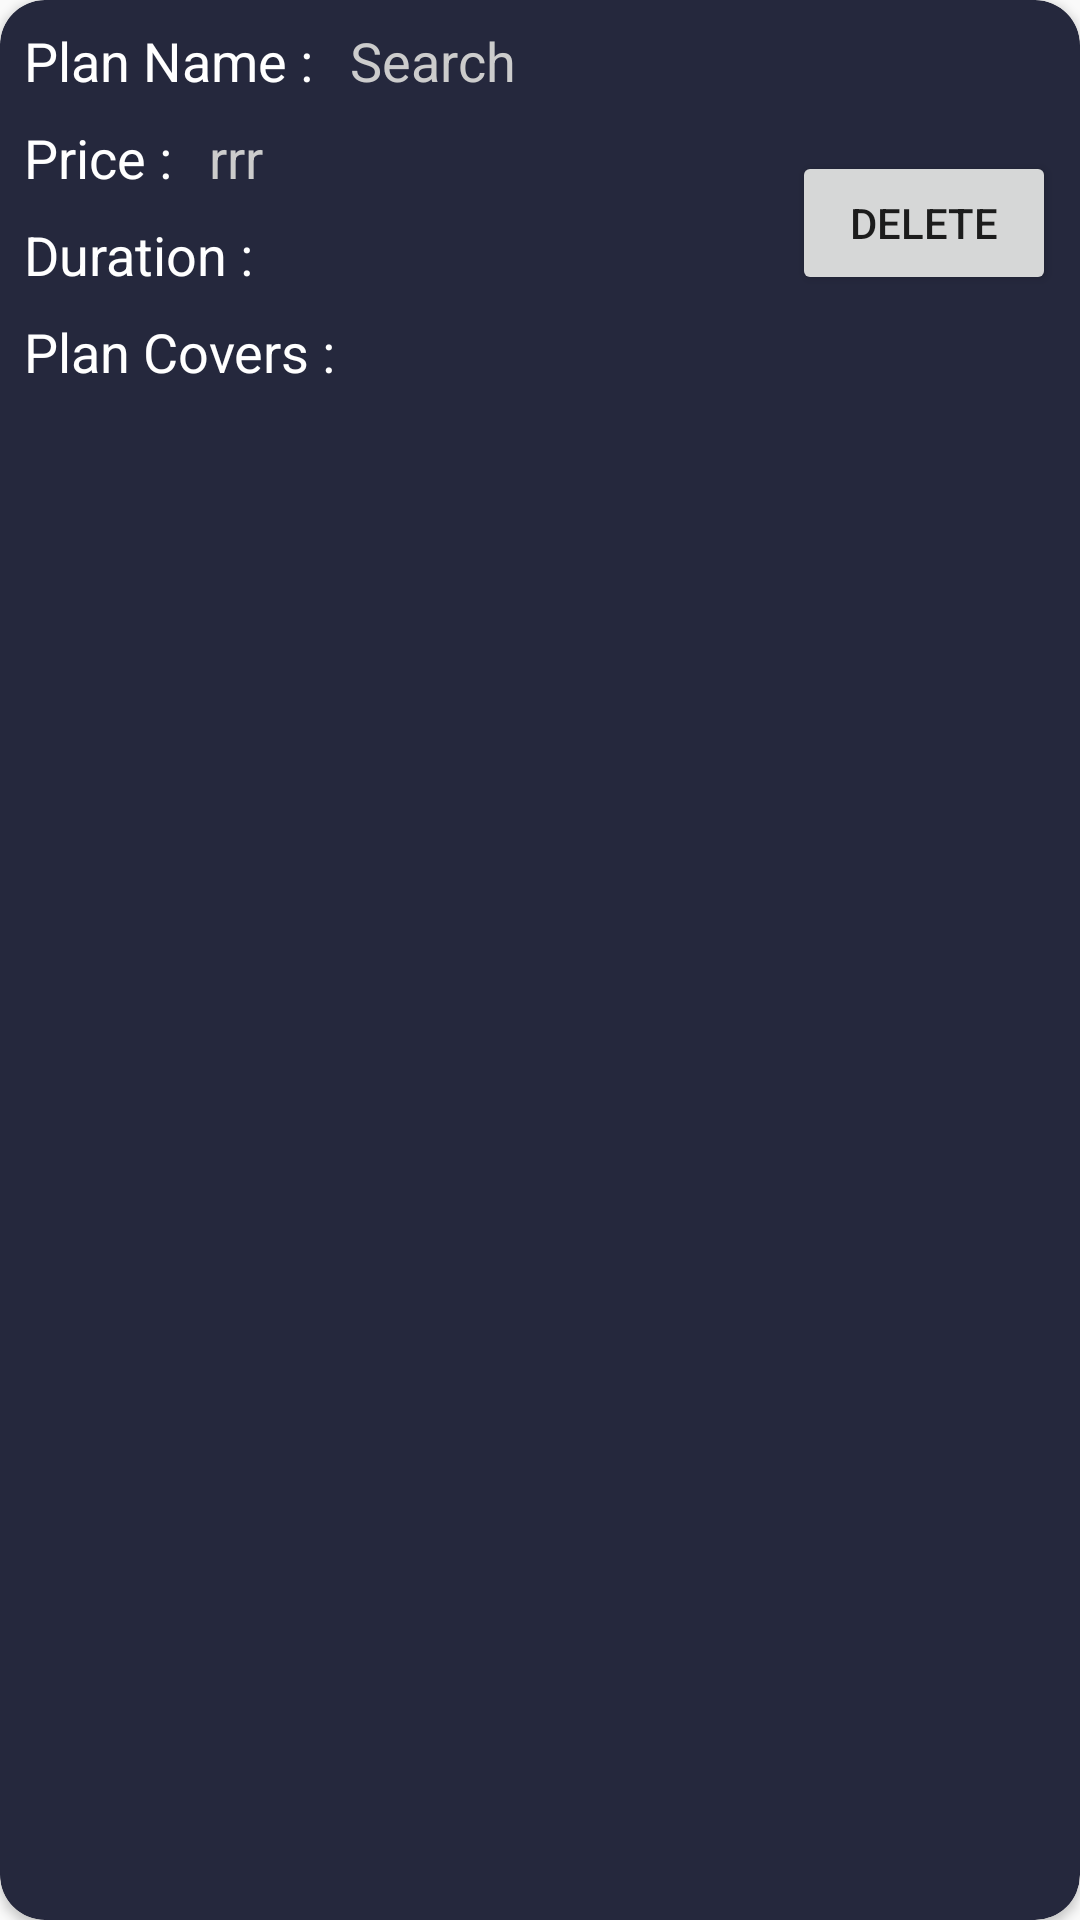

Android layout source for this screen:
<!-- AndroidManifest.xml: application theme TravelBuddy -->
<!-- res/layout/layout_plan_details.xml -->
<?xml version="1.0" encoding="utf-8"?>
<android.support.v7.widget.CardView
    xmlns:android="http://schemas.android.com/apk/res/android"
    xmlns:tools="http://schemas.android.com/tools"
    android:layout_width="match_parent"
    android:layout_height="wrap_content"
    xmlns:app="http://schemas.android.com/apk/res-auto"
    android:background="@color/primaryDark"
    app:cardBackgroundColor="@color/primaryDark"
    app:cardCornerRadius="15dp"
    android:layout_margin="10dp"
    android:paddingBottom="5dp">
    <android.support.constraint.ConstraintLayout xmlns:android="http://schemas.android.com/apk/res/android"
        xmlns:app="http://schemas.android.com/apk/res-auto"
        xmlns:tools="http://schemas.android.com/tools"
        android:layout_width="match_parent"
        android:layout_height="wrap_content">

        <TextView
            android:id="@+id/plan_name12"
            android:layout_width="wrap_content"
            android:layout_height="wrap_content"
            android:layout_marginStart="8dp"
            android:layout_marginTop="8dp"
            android:text="@android:string/search_go"
            android:textAppearance="@style/TextAppearance.AppCompat.Medium"
            android:textColor="@color/transparentWhite"
            app:layout_constraintStart_toEndOf="@+id/textView3"
            app:layout_constraintTop_toTopOf="parent" />

        <TextView
            android:id="@+id/plan_places12"
            android:layout_width="wrap_content"
            android:layout_height="wrap_content"
            android:layout_marginStart="8dp"
            android:layout_marginEnd="8dp"
            android:ellipsize="end"
            android:maxLines="2"
            android:textAppearance="@style/TextAppearance.AppCompat"
            android:textColor="@color/transparentWhite"
            app:layout_constraintEnd_toEndOf="parent"
            app:layout_constraintStart_toStartOf="parent"
            app:layout_constraintTop_toBottomOf="@+id/textView6" />

        <TextView
            android:id="@+id/plan_description12"
            android:layout_width="wrap_content"
            android:layout_height="wrap_content"
            android:layout_marginStart="8dp"
            android:layout_marginTop="8dp"
            android:textAppearance="@style/TextAppearance.AppCompat.Medium"
            android:textColor="@color/transparentWhite"
            app:layout_constraintStart_toEndOf="@+id/textView4"
            app:layout_constraintTop_toBottomOf="@+id/plan_prices12" />

        <TextView
            android:id="@+id/plan_prices12"
            android:layout_width="wrap_content"
            android:layout_height="wrap_content"
            android:layout_marginStart="8dp"
            android:layout_marginTop="8dp"
            android:text="rrr"
            android:textAppearance="@style/TextAppearance.AppCompat.Medium"
            android:textColor="@color/transparentWhite"
            app:layout_constraintStart_toEndOf="@+id/textView7"
            app:layout_constraintTop_toBottomOf="@+id/textView3" />

        <TextView
            android:id="@+id/textView3"
            android:layout_width="wrap_content"
            android:layout_height="wrap_content"
            android:layout_marginStart="8dp"
            android:layout_marginTop="8dp"
            android:text="Plan Name : "
            android:textAppearance="@style/TextAppearance.AppCompat.Medium"
            android:textColor="@color/white"
            app:layout_constraintStart_toStartOf="parent"
            app:layout_constraintTop_toTopOf="parent" />

        <TextView
            android:id="@+id/textView4"
            android:layout_width="wrap_content"
            android:layout_height="wrap_content"
            android:layout_marginStart="8dp"
            android:layout_marginTop="8dp"
            android:text="Duration : "
            android:textAppearance="@style/TextAppearance.AppCompat.Medium"
            android:textColor="@color/white"
            app:layout_constraintStart_toStartOf="parent"
            app:layout_constraintTop_toBottomOf="@+id/textView7" />

        <TextView
            android:id="@+id/textView6"
            android:layout_width="wrap_content"
            android:layout_height="wrap_content"
            android:layout_marginStart="8dp"
            android:layout_marginTop="8dp"
            android:text="Plan Covers : "
            android:textAppearance="@style/TextAppearance.AppCompat.Medium"
            android:textColor="@color/white"
            app:layout_constraintStart_toStartOf="parent"
            app:layout_constraintTop_toBottomOf="@+id/textView4" />

        <TextView
            android:id="@+id/textView7"
            android:layout_width="wrap_content"
            android:layout_height="wrap_content"
            android:layout_marginStart="8dp"
            android:layout_marginTop="8dp"
            android:text="Price : "
            android:textAppearance="@style/TextAppearance.AppCompat.Medium"
            android:textColor="@color/white"
            app:layout_constraintStart_toStartOf="parent"
            app:layout_constraintTop_toBottomOf="@+id/textView3" />

        <Button
            android:id="@+id/delete"
            android:layout_width="wrap_content"
            android:layout_height="wrap_content"
            android:layout_marginTop="8dp"
            android:layout_marginEnd="8dp"
            android:layout_marginBottom="8dp"
            android:text="Delete"
            app:layout_constraintBottom_toBottomOf="parent"
            app:layout_constraintEnd_toEndOf="parent"
            app:layout_constraintTop_toTopOf="parent" />

    </android.support.constraint.ConstraintLayout>



</android.support.v7.widget.CardView>
<!-- resources referenced by this layout -->
<resources>
  <color name="primaryDark">#25283D</color>
  <color name="transparentWhite">#cccccc</color>
  <color name="white">#ffffff</color>
  <style name="TravelBuddy" parent="Theme.AppCompat.Light.NoActionBar">
          <item name="colorAccent">#0F084B</item>
          <item name="colorPrimary">#EAE2B7</item>
          <item name="colorPrimaryDark">#25283D</item>
      </style>
</resources>
